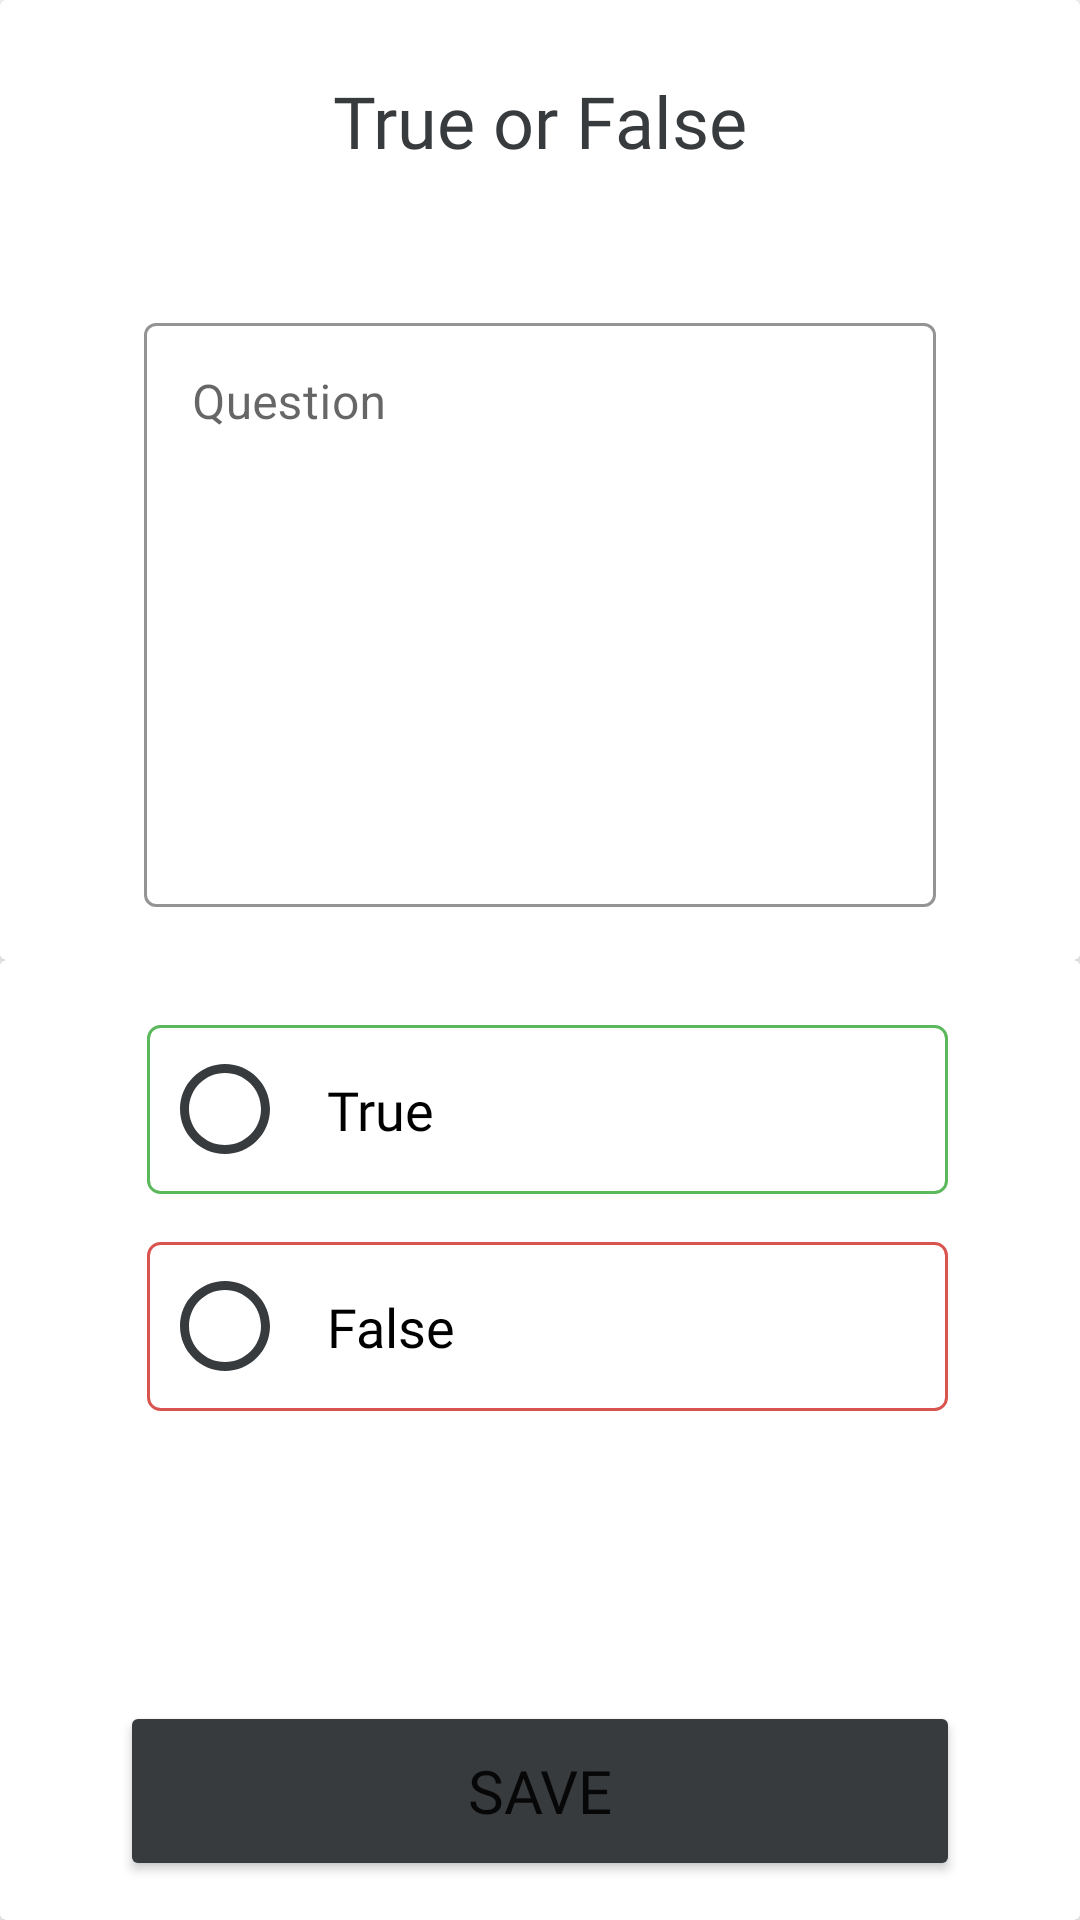

Here is an Android app screen rendered from its layout file. Give the layout XML and the strings, colors and styles it references.
<!-- AndroidManifest.xml: application theme Theme.EzQuize -->
<!-- res/layout/activity_true_or_false_creation_page.xml -->
<?xml version="1.0" encoding="utf-8"?>
<LinearLayout xmlns:android="http://schemas.android.com/apk/res/android"
    xmlns:app="http://schemas.android.com/apk/res-auto"
    xmlns:tools="http://schemas.android.com/tools"
    android:layout_width="match_parent"
    android:layout_height="match_parent"
    android:orientation="vertical"
    tools:context=".TrueOrFalseCreationPage" >

    <androidx.cardview.widget.CardView
        android:layout_width="match_parent"
        android:layout_height="match_parent"
        android:layout_weight="1">

        <androidx.constraintlayout.widget.ConstraintLayout
            android:layout_width="match_parent"
            android:layout_height="match_parent">

            <TextView
                android:id="@+id/textView7"
                android:layout_width="wrap_content"
                android:layout_height="wrap_content"
                android:layout_marginTop="24dp"
                android:fontFamily="@font/amiko_semibold"
                android:text="@string/titleTrueorfalse"
                android:textColor="@color/dark_bg"
                android:textSize="24sp"
                app:layout_constraintEnd_toEndOf="parent"
                app:layout_constraintStart_toStartOf="parent"
                app:layout_constraintTop_toTopOf="parent" />

            <com.google.android.material.textfield.TextInputLayout
                style="@style/AppTheme.TextInputLayout.OutlinedBox"
                android:layout_width="match_parent"
                android:layout_height="200dp"
                android:layout_marginStart="48dp"
                android:layout_marginTop="48dp"
                android:layout_marginEnd="48dp"
                android:layout_marginBottom="20dp"
                android:theme="@style/editTextPrimaryColor"
                app:layout_constraintBottom_toBottomOf="parent"
                app:layout_constraintEnd_toEndOf="parent"
                app:layout_constraintStart_toStartOf="parent"
                app:layout_constraintTop_toBottomOf="@+id/textView7">

                <com.google.android.material.textfield.TextInputEditText
                    android:id="@+id/question_bipolar"
                    android:layout_width="match_parent"
                    android:layout_height="match_parent"
                    android:gravity="start"
                    android:hint="@string/hint_question" />
            </com.google.android.material.textfield.TextInputLayout>
        </androidx.constraintlayout.widget.ConstraintLayout>
    </androidx.cardview.widget.CardView>

    <androidx.cardview.widget.CardView
        android:layout_width="match_parent"
        android:layout_height="match_parent"
        android:layout_weight="1">

        <androidx.constraintlayout.widget.ConstraintLayout
            android:layout_width="match_parent"
            android:layout_height="match_parent">

            <RadioGroup
                android:id="@+id/bipolar_choices"
                android:layout_width="0dp"
                android:layout_height="wrap_content"
                android:layout_marginStart="45dp"
                android:layout_marginEnd="40dp"
                app:layout_constraintBottom_toBottomOf="parent"
                app:layout_constraintEnd_toEndOf="parent"
                app:layout_constraintHorizontal_bias="0.0"
                app:layout_constraintStart_toStartOf="parent"
                app:layout_constraintTop_toTopOf="parent"
                app:layout_constraintVertical_bias="0.096">


                <RadioButton
                    android:id="@+id/true_rd_bt"
                    android:layout_width="match_parent"
                    android:layout_height="wrap_content"
                    android:layout_marginStart="@dimen/margin_1"
                    android:layout_marginTop="@dimen/margin_1"
                    android:layout_marginEnd="@dimen/margin_1"
                    android:layout_marginBottom="@dimen/margin_2"
                    android:layout_weight="1"
                    android:background="@drawable/background_true_radio"
                    android:button="@drawable/radio_button_padding"
                    android:fontFamily="@font/open_sans"
                    android:includeFontPadding="true"
                    android:padding="@dimen/margin_3"
                    android:text="@string/true_choice"
                    android:textSize="18sp"
                    android:theme="@style/RadioButtonColorTrue" />

                <RadioButton
                    android:id="@+id/false_rd_bt"
                    android:layout_width="match_parent"
                    android:layout_height="wrap_content"
                    android:layout_marginStart="@dimen/margin_1"
                    android:layout_marginTop="@dimen/margin_2"
                    android:layout_marginEnd="@dimen/margin_1"
                    android:layout_marginBottom="@dimen/margin_1"
                    android:layout_weight="1"
                    android:background="@drawable/background_false_radio"
                    android:button="@drawable/radio_button_padding"
                    android:fontFamily="@font/open_sans"
                    android:padding="@dimen/margin_3"
                    android:text="@string/false_choice"
                    android:textSize="18sp"
                    android:theme="@style/RadioButtonColorFalse" />

            </RadioGroup>

            <Button
                android:id="@+id/bipolar_button"
                android:layout_width="0dp"
                android:layout_height="60dp"
                android:layout_marginStart="40dp"
                android:layout_marginEnd="40dp"
                android:backgroundTint="@color/dark_bg"
                android:fontFamily="@font/basic"
                android:text="@string/save"
                android:textSize="20sp"
                app:layout_constraintBottom_toBottomOf="parent"
                app:layout_constraintEnd_toEndOf="parent"
                app:layout_constraintHorizontal_bias="0.0"
                app:layout_constraintStart_toStartOf="parent"
                app:layout_constraintTop_toBottomOf="@+id/bipolar_choices"
                app:layout_constraintVertical_bias="0.877" />
        </androidx.constraintlayout.widget.ConstraintLayout>
    </androidx.cardview.widget.CardView>
</LinearLayout>
<!-- resources referenced by this layout -->
<resources>
  <color name="dark_bg">#373B3E</color>
  <dimen name="margin_1">4dp</dimen>
  <dimen name="margin_2">8dp</dimen>
  <dimen name="margin_3">16dp</dimen>
  <!-- drawable background_false_radio (drawable) -->
  <?xml version="1.0" encoding="utf-8"?>
  <layer-list xmlns:android="http://schemas.android.com/apk/res/android">
      <item>
  
          <shape android:shape="rectangle">
              <stroke android:width="1dp" android:color="@color/red"/>
              <corners android:radius="4dp"/>
              <padding android:left="8dp"/>
          </shape>
      </item>
  </layer-list>
  <!-- drawable background_true_radio (drawable) -->
  <?xml version="1.0" encoding="UTF-8"?>
  <layer-list xmlns:android="http://schemas.android.com/apk/res/android">
      <item>
  
          <shape android:shape="rectangle">
              <stroke android:width="1dp" android:color="@color/green"/>
              <corners android:radius="4dp"/>
              <padding android:left="8dp"/>
          </shape>
      </item>
  </layer-list>
  <!-- drawable radio_button_padding (drawable) -->
  <inset xmlns:android="http://schemas.android.com/apk/res/android"
      android:drawable="@drawable/custome_radio_button"
      android:insetLeft="8dp"/>
  <string name="false_choice">False</string>
  <string name="hint_question">Question</string>
  <string name="save">Save</string>
  <string name="titleTrueorfalse">True or False</string>
  <string name="true_choice">True</string>
  <style name="AppTheme.TextInputLayout.OutlinedBox" parent="Widget.MaterialComponents.TextInputLayout.OutlinedBox">
          <item name="boxStrokeColor">@color/dark_bg</item>
          <item name="hintTextColor">@color/dark_bg</item>
      </style>
  <style name="RadioButtonColorFalse" parent="Theme.MaterialComponents.DayNight">
          <item name="colorAccent">@color/red</item>
          <item name="android:textColorPrimary">@color/red</item>
      </style>
  <style name="RadioButtonColorTrue" parent="Theme.MaterialComponents.DayNight">
          <item name="colorAccent">@color/green</item>
          <item name="android:textColorPrimary">@color/green</item>
      </style>
  <style name="editTextPrimaryColor" parent="">
          <item name="colorPrimary">@color/dark_bg</item>
      </style>
  <color name="red">#D9534F</color>
  <color name="green">#5CB85C</color>
  <!-- drawable custome_radio_button (drawable) -->
  <?xml version="1.0" encoding="utf-8"?>
  <selector xmlns:android="http://schemas.android.com/apk/res/android">
      <item android:drawable="@drawable/radio_button_unchecked" android:state_checked="false" android:padding="8dp"/>
      <item android:drawable="@drawable/radio_button_checked" android:state_checked="true" android:padding="8dp"/>
  </selector>
  <color name="purple_500">#FF6200EE</color>
  <color name="purple_700">#FF3700B3</color>
  <color name="white">#FFFFFFFF</color>
  <color name="teal_200">#FF03DAC5</color>
  <color name="teal_700">#FF018786</color>
  <color name="black">#FF000000</color>
  <color name="yellow_bg">#F9D210</color>
  <!-- drawable radio_button_unchecked (drawable) -->
  <vector android:height="36dp" android:tint="#373B3E"
      android:viewportHeight="24" android:viewportWidth="24"
      android:width="36dp" xmlns:android="http://schemas.android.com/apk/res/android">
      <path android:fillColor="@android:color/white" android:pathData="M12,2C6.48,2 2,6.48 2,12s4.48,10 10,10 10,-4.48 10,-10S17.52,2 12,2zM12,20c-4.42,0 -8,-3.58 -8,-8s3.58,-8 8,-8 8,3.58 8,8 -3.58,8 -8,8z"/>
  </vector>
  <!-- drawable radio_button_checked (drawable) -->
  <vector android:height="36dp" android:tint="#373B3E"
      android:viewportHeight="24" android:viewportWidth="24"
      android:width="36dp" xmlns:android="http://schemas.android.com/apk/res/android">
      <path android:fillColor="@android:color/white" android:pathData="M12,7c-2.76,0 -5,2.24 -5,5s2.24,5 5,5 5,-2.24 5,-5 -2.24,-5 -5,-5zM12,2C6.48,2 2,6.48 2,12s4.48,10 10,10 10,-4.48 10,-10S17.52,2 12,2zM12,20c-4.42,0 -8,-3.58 -8,-8s3.58,-8 8,-8 8,3.58 8,8 -3.58,8 -8,8z"/>
  </vector>
</resources>
